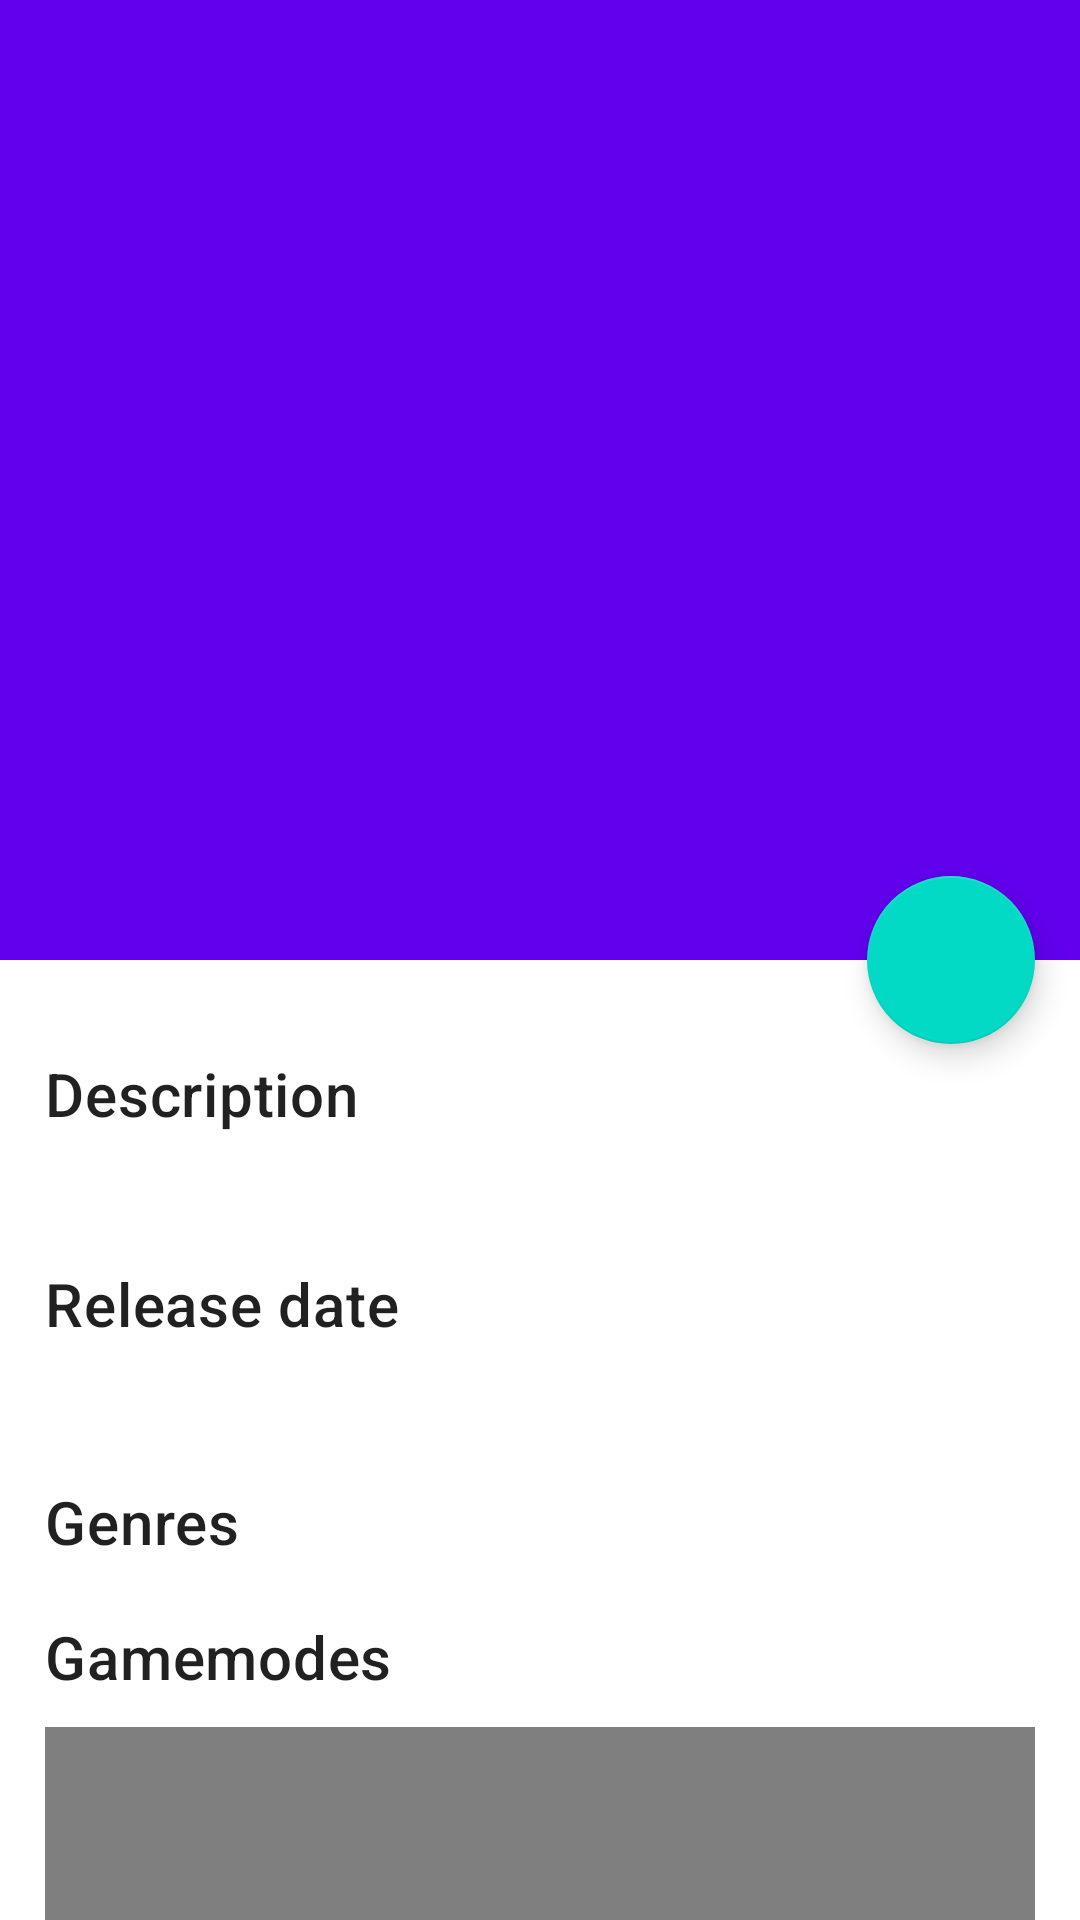

Reconstruct the res/layout file that produces this screen, plus the resources it refers to.
<!-- AndroidManifest.xml: application theme Theme.MaterialComponents.Light.NoActionBar -->
<!-- res/layout/fragment_game_detail.xml -->
<?xml version="1.0" encoding="utf-8"?>
<androidx.coordinatorlayout.widget.CoordinatorLayout xmlns:android="http://schemas.android.com/apk/res/android"
    xmlns:app="http://schemas.android.com/apk/res-auto"
    xmlns:tools="http://schemas.android.com/tools"
    android:id="@+id/fragment_game_detail_container_view"
    android:layout_width="match_parent"
    android:layout_height="match_parent"
    android:fitsSystemWindows="true"
    tools:context=".ui.gameDetail.GameDetailFragment">

    <com.google.android.material.appbar.AppBarLayout
        android:id="@+id/app_bar"
        android:layout_width="match_parent"
        android:layout_height="wrap_content"
        android:fitsSystemWindows="true">

        <com.google.android.material.appbar.CollapsingToolbarLayout
            android:id="@+id/toolbar_layout"
            android:layout_width="match_parent"
            android:layout_height="@dimen/fragmentDetailHeightToolbar"
            android:fitsSystemWindows="true"
            app:contentScrim="?attr/colorPrimary"
            app:layout_scrollFlags="scroll|exitUntilCollapsed"
            app:toolbarId="@+id/toolbar">

            <ImageView
                android:id="@+id/cover"
                android:layout_width="match_parent"
                android:layout_height="match_parent"
                android:foreground="@drawable/footer_degraded"
                android:adjustViewBounds="true"
                android:fitsSystemWindows="true"
                android:scaleType="centerCrop"
                app:layout_collapseMode="parallax" />

            <androidx.appcompat.widget.LinearLayoutCompat
                android:id="@+id/ratingList"
                android:layout_width="match_parent"
                android:layout_height="@dimen/fragmentDetailHeightRatingList"
                android:layout_margin="@dimen/fragmentDetailWidthRatingList"
                android:orientation="horizontal"
                android:gravity="right" />

            <androidx.appcompat.widget.Toolbar
                android:id="@+id/toolbar"
                android:layout_width="match_parent"
                android:layout_height="?attr/actionBarSize"
                app:layout_collapseMode="pin"
                app:popupTheme="@style/ThemeOverlay.AppCompat" />

        </com.google.android.material.appbar.CollapsingToolbarLayout>
    </com.google.android.material.appbar.AppBarLayout>

    <include android:id="@+id/container"
        layout="@layout/content_game_detail"/>

    <com.google.android.material.floatingactionbutton.FloatingActionButton
        android:id="@+id/fab"
        android:layout_width="wrap_content"
        android:layout_height="wrap_content"
        android:layout_margin="@dimen/fragmentDetailMarginFAB"
        app:layout_anchor="@id/app_bar"
        app:layout_anchorGravity="bottom|end"
        app:tint="@android:color/black"
        app:srcCompat="@drawable/ic_favorite" />
</androidx.coordinatorlayout.widget.CoordinatorLayout>
<!-- res/layout/content_game_detail.xml (included above) -->
<?xml version="1.0" encoding="utf-8"?>
<androidx.core.widget.NestedScrollView xmlns:android="http://schemas.android.com/apk/res/android"
    xmlns:app="http://schemas.android.com/apk/res-auto"
    android:id="@+id/scroll"
    style="@style/detailLayout"
    app:layout_behavior="@string/appbar_scrolling_view_behavior">

    <LinearLayout
        android:layout_width="match_parent"
        android:layout_height="match_parent"
        android:orientation="vertical">

        <com.google.android.material.chip.ChipGroup
            android:id="@+id/chip_group_platforms"
            style="@style/detailChipGroupPlatforms"/>

        <TextView
            android:id="@+id/category"
            style="@style/detailTextViewCategory" />

        <TextView
            style="@style/detailTitle"
            android:text="@string/game_detail_layout_description" />

        <TextView
            android:id="@+id/description"
            style="@style/detailTextViewDescription" />

        <TextView
            style="@style/detailTitle"
            android:text="@string/game_detail_layout_release_date" />

        <TextView
            android:id="@+id/release_date"
            style="@style/detailTextViewReleaseDate" />

        <TextView
            style="@style/detailTitle"
            android:text="@string/game_detail_layout_genres" />

        <com.google.android.material.chip.ChipGroup
            android:id="@+id/chip_group_genre"
            style="@style/detailChipGroup" />

        <TextView
            style="@style/detailTitle"
            android:text="@string/game_detail_layout_gamemodes" />

        <com.google.android.material.chip.ChipGroup
            android:id="@+id/chip_group_gamemode"
            style="@style/detailChipGroup" />

        <org.imaginativeworld.whynotimagecarousel.ImageCarousel
            android:id="@+id/carousel"
            style="@style/detailImageCarousel" />
    </LinearLayout>

</androidx.core.widget.NestedScrollView>
<!-- resources referenced by this layout -->
<resources>
  <dimen name="fragmentDetailHeightRatingList">35dp</dimen>
  <dimen name="fragmentDetailHeightToolbar">320dp</dimen>
  <dimen name="fragmentDetailMarginFAB">15dp</dimen>
  <dimen name="fragmentDetailWidthRatingList">10dp</dimen>
  <string name="game_detail_layout_description">Description</string>
  <string name="game_detail_layout_gamemodes">Gamemodes</string>
  <string name="game_detail_layout_genres">Genres</string>
  <string name="game_detail_layout_release_date">Release date</string>
  <style name="detailChipGroup">
          <item name="android:layout_width">wrap_content</item>
          <item name="android:layout_height">wrap_content</item>
          <item name="android:layout_marginStart">@dimen/detailMarginStartChipGroup</item>
          <item name="android:layout_marginTop">@dimen/detailMarginTopChipGroup</item>
      </style>
  <style name="detailChipGroupPlatforms">
          <item name="android:layout_width">wrap_content</item>
          <item name="android:layout_height">wrap_content</item>
          <item name="android:layout_marginStart">@dimen/detailMarginStartChipGroup</item>
      </style>
  <style name="detailImageCarousel">
          <item name="android:layout_width">match_parent</item>
          <item name="android:layout_height">@dimen/detailHeightImageCarousel</item>
          <item name="android:layout_marginTop">@dimen/detailMarginTopGeneral</item>
      </style>
  <style name="detailLayout">
          <item name="android:layout_width">match_parent</item>
          <item name="android:layout_height">match_parent</item>
          <item name="android:layout_margin">@dimen/detailMarginLayout</item>
          <item name="android:clipToPadding">false</item>
      </style>
  <style name="detailTextViewCategory">
          <item name="android:layout_width">wrap_content</item>
          <item name="android:layout_height">wrap_content</item>
          <item name="android:layout_marginTop">@dimen/detailMarginTopCategory</item>
          <item name="android:textAppearance">?attr/textAppearanceBody1</item>
          <item name="android:visibility">gone</item>
      </style>
  <style name="detailTextViewDescription">
          <item name="android:layout_width">wrap_content</item>
          <item name="android:layout_height">wrap_content</item>
          <item name="android:layout_marginTop">@dimen/detailMarginTopGeneral</item>
          <item name="android:textAppearance">?attr/textAppearanceBody2</item>
      </style>
  <style name="detailTextViewReleaseDate">
          <item name="android:layout_width">wrap_content</item>
          <item name="android:layout_height">wrap_content</item>
          <item name="android:layout_marginTop">@dimen/detailMarginTopGeneral</item>
          <item name="android:textStyle">italic</item>
          <item name="android:textAppearance">?attr/textAppearanceBody1</item>
      </style>
  <style name="detailTitle">
          <item name="android:layout_width">wrap_content</item>
          <item name="android:layout_height">wrap_content</item>
          <item name="android:layout_marginTop">@dimen/detailMarginTopTitle</item>
          <item name="android:textAppearance">?attr/textAppearanceHeadline6</item>
      </style>
  <dimen name="detailMarginStartChipGroup">8dp</dimen>
  <dimen name="detailMarginTopChipGroup">2dp</dimen>
  <dimen name="detailHeightImageCarousel">256dp</dimen>
  <dimen name="detailMarginTopGeneral">8dp</dimen>
  <dimen name="detailMarginLayout">15dp</dimen>
  <dimen name="detailMarginTopCategory">16dp</dimen>
  <dimen name="detailMarginTopTitle">16dp</dimen>
</resources>
